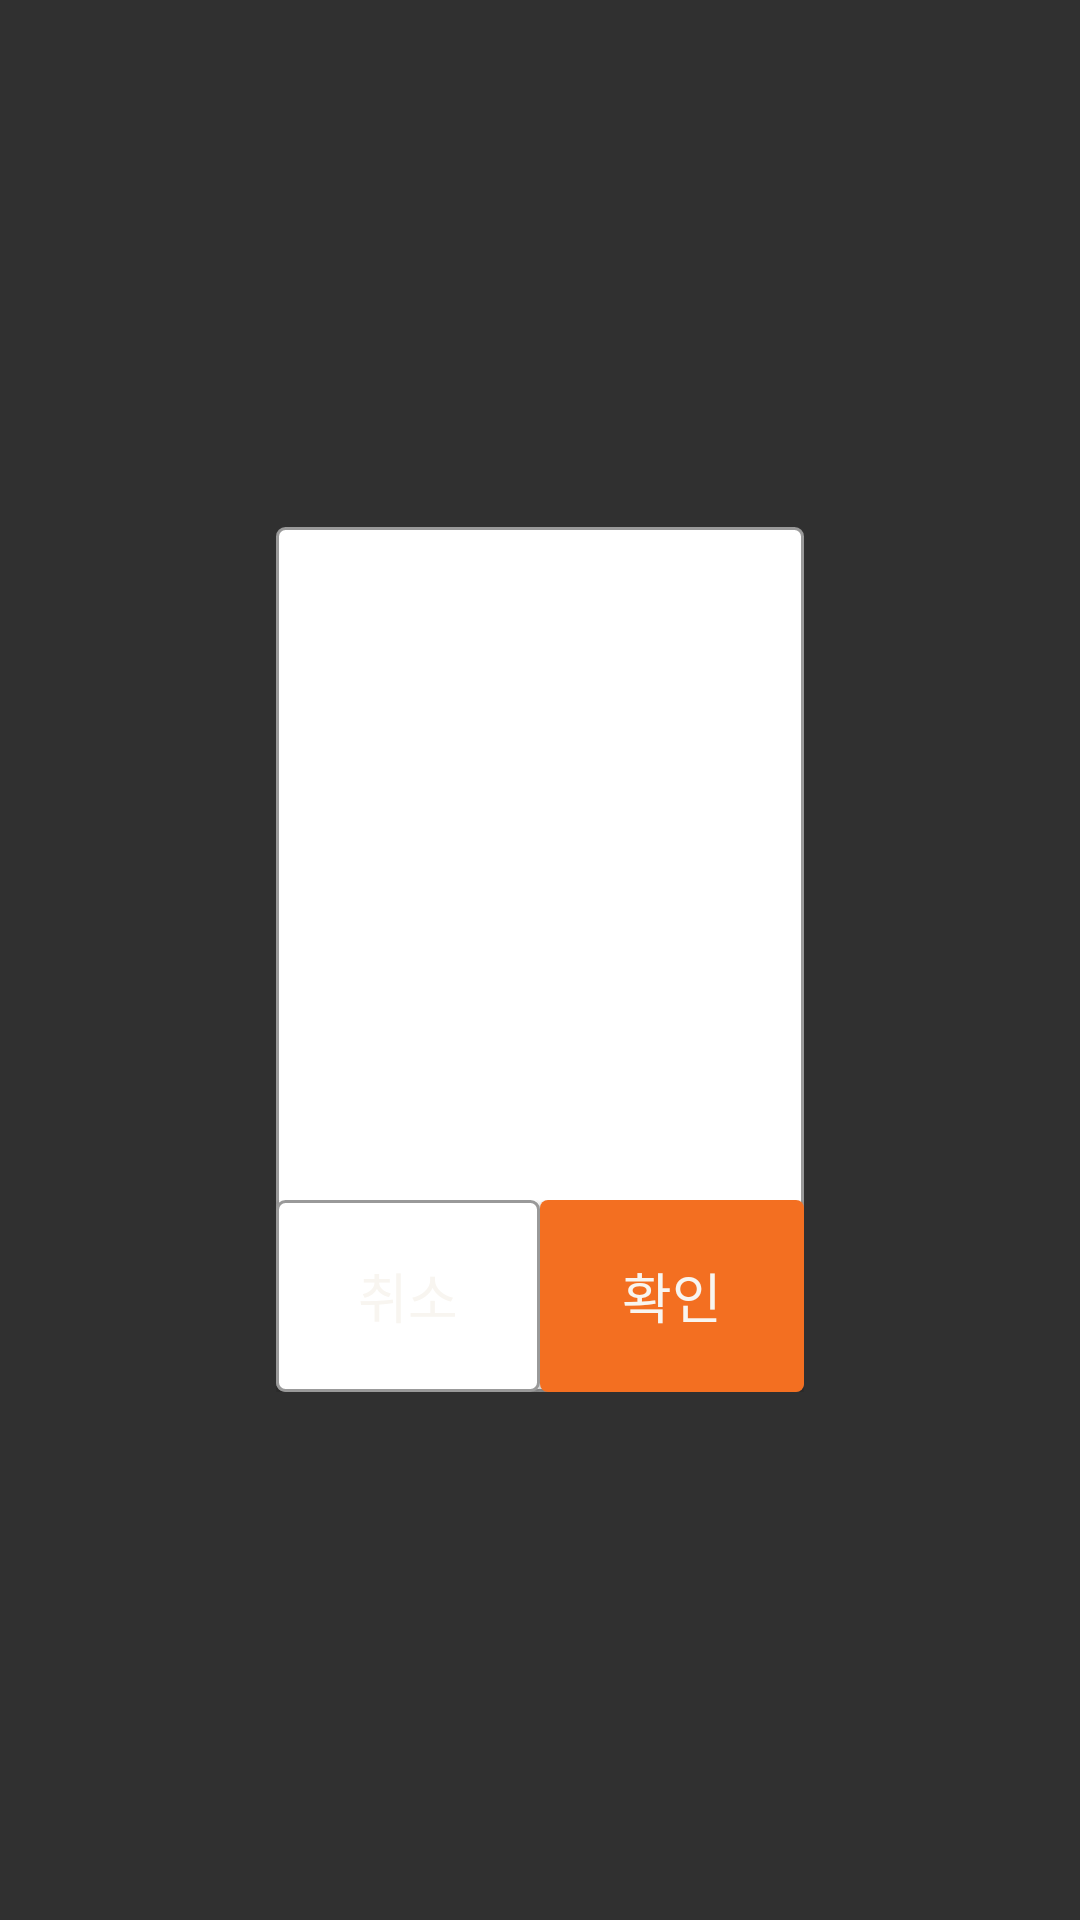

Produce the Android XML layout that renders to this screen, including the resource entries it uses.
<!-- AndroidManifest.xml: application theme Theme.AppCompat -->
<!-- res/layout/popup_dialog_c_type_.xml -->
<?xml version="1.0" encoding="utf-8"?>

<RelativeLayout xmlns:android="http://schemas.android.com/apk/res/android"
    android:id="@+id/dialog_layout"
    android:layout_width="wrap_content"
    android:layout_height="wrap_content"
    android:layout_gravity="center">

    
    <LinearLayout
        android:layout_width="wrap_content"
        android:layout_height="wrap_content"
        android:layout_centerInParent="true"
        android:layout_marginBottom="@dimen/_15_dp"
        android:layout_marginLeft="@dimen/_15_dp"
        android:layout_marginRight="@dimen/_15_dp"
        android:layout_marginTop="@dimen/_15_dp"
        android:background="@drawable/background_2_5_ffffff"
        android:gravity="center"
        android:orientation="vertical">

        <TextView
            android:id="@+id/dialog_title"
            android:layout_width="wrap_content"
            android:layout_height="wrap_content"
            android:layout_marginLeft="@dimen/_30_dp"
            android:layout_marginRight="@dimen/_30_dp"
            android:layout_marginTop="@dimen/_30_dp"
            android:text="title"
            android:textSize="@dimen/_18_dp"
            android:textStyle="bold" />

        <TextView
            android:id="@+id/dialog_sub_title"
            android:layout_width="wrap_content"
            android:layout_height="wrap_content"
            android:layout_marginLeft="@dimen/_30_dp"
            android:layout_marginRight="@dimen/_30_dp"
            android:layout_marginTop="@dimen/_6_dp"
            android:textSize="@dimen/_13_dp"
            android:visibility="gone" />

        <RelativeLayout
            android:layout_width="wrap_content"
            android:layout_height="wrap_content">

            <EditText
                android:id="@+id/dialog_econtent"
                android:layout_width="wrap_content"
                android:layout_height="@dimen/_120_dp"
                android:layout_marginLeft="@dimen/_10_dp"
                android:layout_marginRight="@dimen/_10_dp"
                android:layout_marginTop="@dimen/_20_dp"
                android:background="@null"
                android:gravity="top"
                android:lineSpacingExtra="@dimen/_2_dp"
                android:textSize="@dimen/_16_dp" />
        </RelativeLayout>

        <LinearLayout
            android:id="@+id/dialog_b_type_button_layout"
            android:layout_width="wrap_content"
            android:layout_height="@dimen/_64_dp"
            android:layout_below="@+id/dialog_content"
            android:layout_marginTop="@dimen/_30_dp"
            android:orientation="horizontal">

            <Button
                android:id="@+id/cancel_btn"
                android:layout_width="0dp"
                android:layout_height="match_parent"
                android:layout_weight="1"
                android:background="@drawable/btn_left"
                android:text="@string/cancel"
                android:textColor="@color/color_f8f5f0_btn"
                android:textSize="@dimen/_18_dp"
                android:textStyle="normal" />

            <Button
                android:id="@+id/confirm_btn"
                android:layout_width="0dp"
                android:layout_height="match_parent"
                android:layout_weight="1"
                android:background="@drawable/btn_right"
                android:text="@string/popup_dialog_button_confirm"
                android:textColor="@color/color_f8f5f0_btn"
                android:textSize="@dimen/_18_dp"
                android:textStyle="normal" />
        </LinearLayout>

    </LinearLayout>

</RelativeLayout>
<!-- resources referenced by this layout -->
<resources>
  <dimen name="_10_dp">13dp</dimen>
  <dimen name="_120_dp">160dp</dimen>
  <dimen name="_13_dp">17dp</dimen>
  <dimen name="_15_dp">20dp</dimen>
  <dimen name="_16_dp">21dp</dimen>
  <dimen name="_18_dp">24dp</dimen>
  <dimen name="_20_dp">27dp</dimen>
  <dimen name="_2_dp">3dp</dimen>
  <dimen name="_30_dp">40dp</dimen>
  <dimen name="_64_dp">85dp</dimen>
  <dimen name="_6_dp">8dp</dimen>
  <!-- drawable background_2_5_ffffff (drawable) -->
  <?xml version="1.0" encoding="utf-8"?>
  
  <shape xmlns:android="http://schemas.android.com/apk/res/android" >
  
      <solid android:color="@color/color_ffffff" />
      <stroke android:width="1dp" android:color="@color/color_999999"/>
      <corners
          android:radius="@dimen/_2_5_dp" />
  
  </shape>
  <!-- drawable btn_left (drawable) -->
  <?xml version="1.0" encoding="utf-8"?>
  
  <selector xmlns:android="http://schemas.android.com/apk/res/android">
  
      <item android:drawable="@drawable/background_2_5_leftbottom_50d3d2cc" android:state_pressed="true"/> 
      <item android:drawable="@drawable/background_2_5_leftbottom_50d3d2cc" android:state_selected="true"/> 
      <item android:drawable="@drawable/background_2_5_ffffff"/> 
  
  </selector>
  <!-- drawable btn_right (drawable) -->
  <?xml version="1.0" encoding="utf-8"?>
  
  <selector xmlns:android="http://schemas.android.com/apk/res/android">
  
      <item android:drawable="@drawable/background_2_5_rightbottom_50f39c89" android:state_pressed="true"/> 
      <item android:drawable="@drawable/background_2_5_rightbottom_50f39c89" android:state_selected="true"/> 
      <item android:drawable="@drawable/background_2_5_rightbottom_f36f21"/> 
  
  </selector>
  <string name="cancel">취소</string>
  <string name="popup_dialog_button_confirm">확인</string>
  <color name="color_ffffff">#ffffff</color>
  <color name="color_999999">#999999</color>
  <dimen name="_2_5_dp">3.5dp</dimen>
  <!-- drawable background_2_5_leftbottom_50d3d2cc (drawable) -->
  <?xml version="1.0" encoding="utf-8"?>
  
  <shape xmlns:android="http://schemas.android.com/apk/res/android" >
  
      <solid android:color="@color/color_50d3d2cc" />
  
      <corners
          android:bottomLeftRadius="@dimen/_2_5_dp" />
  
  </shape>
  <!-- drawable background_2_5_rightbottom_50f39c89 (drawable) -->
  <?xml version="1.0" encoding="utf-8"?>
  
  <shape xmlns:android="http://schemas.android.com/apk/res/android" >
  
      <solid android:color="@color/color_50f39c89" />
  
      <corners
          android:radius="@dimen/_2_5_dp" />
  
  </shape>
  <!-- drawable background_2_5_rightbottom_f36f21 (drawable) -->
  <?xml version="1.0" encoding="utf-8"?>
  
  <shape xmlns:android="http://schemas.android.com/apk/res/android" >
  
      <solid android:color="@color/color_f36f21" />
  
      <corners
          android:radius="@dimen/_2_5_dp" />
  
  </shape>
  <color name="color_50d3d2cc">#7fd3d2cc</color>
  <color name="color_50f39c89">#7ff39c89</color>
  <color name="color_f36f21">#f36f21</color>
</resources>
